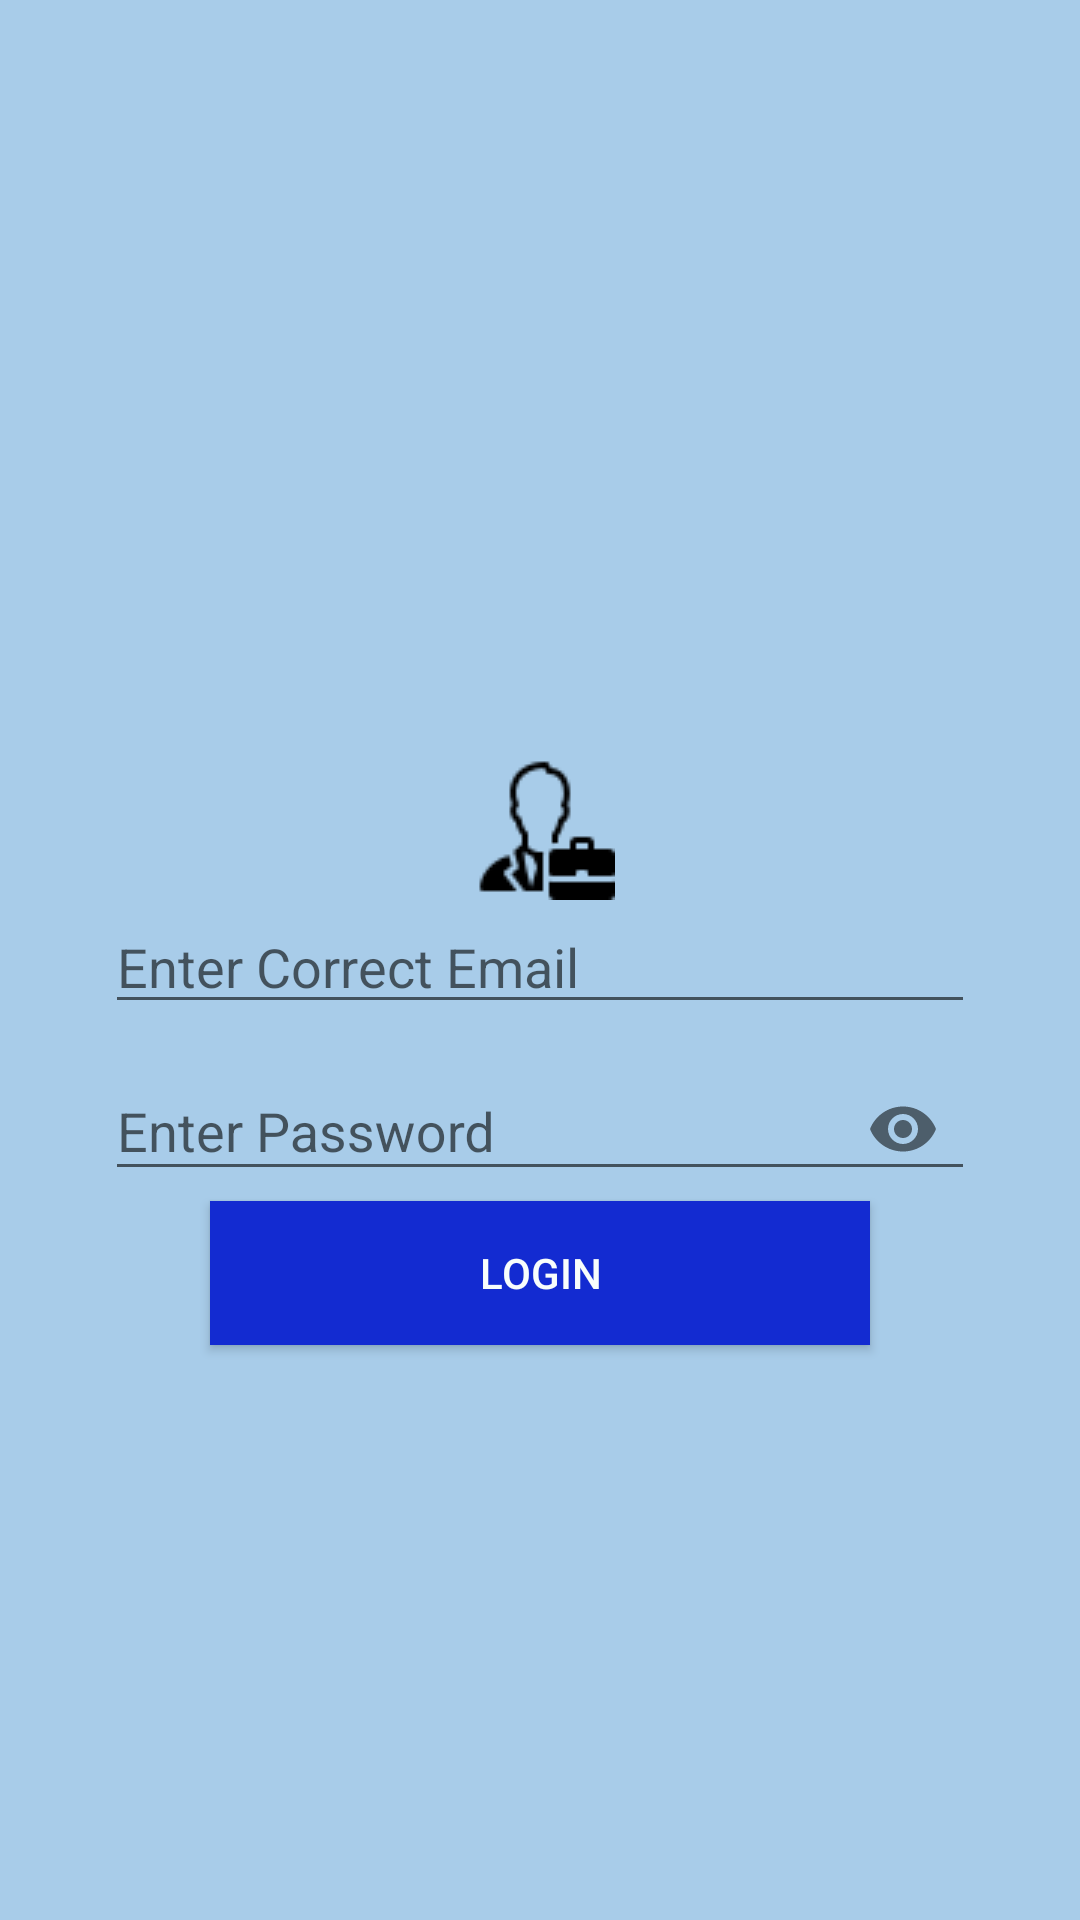

This screen was rendered from an Android layout file. Write that file and the resources it references.
<!-- AndroidManifest.xml: application theme AppTheme -->
<!-- res/layout/activity_lawyer.xml -->
<?xml version="1.0" encoding="utf-8"?>
<LinearLayout xmlns:android="http://schemas.android.com/apk/res/android"
    xmlns:app="http://schemas.android.com/apk/res-auto"
    xmlns:tools="http://schemas.android.com/tools"
    android:layout_width="match_parent"
    android:layout_height="match_parent"
    android:orientation="vertical"
    android:background="@color/colorBack"
    android:paddingTop="250dp"
    app:passwordToggleEnabled="true"
    tools:context="com.zack.ok.bzhc.LoginActivity"
    >
    <ImageView
        android:layout_width="match_parent"
        android:layout_height="wrap_content"
        android:src="@drawable/lr"/>
    <EditText
        android:id="@+id/etEmail"
        android:layout_width="match_parent"
        android:layout_height="wrap_content"
        android:ems="10"
        android:hint="@string/enter_correct_emailll"
        android:inputType="textEmailAddress"
        android:layout_marginLeft="35dp"
        android:layout_marginRight="35dp"
         />
    <com.google.android.material.textfield.TextInputLayout
        android:layout_width="match_parent"
        android:layout_height="match_parent"
        app:passwordToggleEnabled="true">
    <EditText
        android:id="@+id/etPassword"
        android:layout_width="match_parent"
        android:layout_height="wrap_content"
        android:ems="10"
        android:hint="@string/enter_passwordl"
        android:inputType="textPassword"
        android:layout_marginRight="35dp"
        android:layout_marginLeft="35dp"
       />

    <Button
        android:id="@+id/btnLogin"
        android:layout_width="match_parent"
        android:layout_height="wrap_content"
        android:layout_marginLeft="70dp"
        android:layout_marginRight="70dp"
        android:background="@color/colorPrimaryDark"
        android:text="@string/loginl"
        android:textColor="@color/colorAccent"
       />
    </com.google.android.material.textfield.TextInputLayout>
</LinearLayout>
<!-- resources referenced by this layout -->
<resources>
  <color name="colorAccent">#F8FDFC</color>
  <color name="colorBack">#A8CCE9</color>
  <color name="colorPrimaryDark">#132BD1</color>
  <!-- drawable lr: png bitmap (drawable-v21, 956 bytes) -->
  <string name="enter_correct_emailll">Enter Correct Email</string>
  <string name="enter_passwordl">Enter Password</string>
  <string name="loginl">Login</string>
  <style name="AppTheme" parent="Theme.AppCompat.Light.DarkActionBar">
          
          <item name="colorPrimary">@color/colorPrimary</item>
          <item name="colorPrimaryDark">@color/colorPrimaryDark</item>
          <item name="colorAccent">@color/colorAccent</item>
      </style>
  <color name="colorPrimary">#168D8D</color>
</resources>
